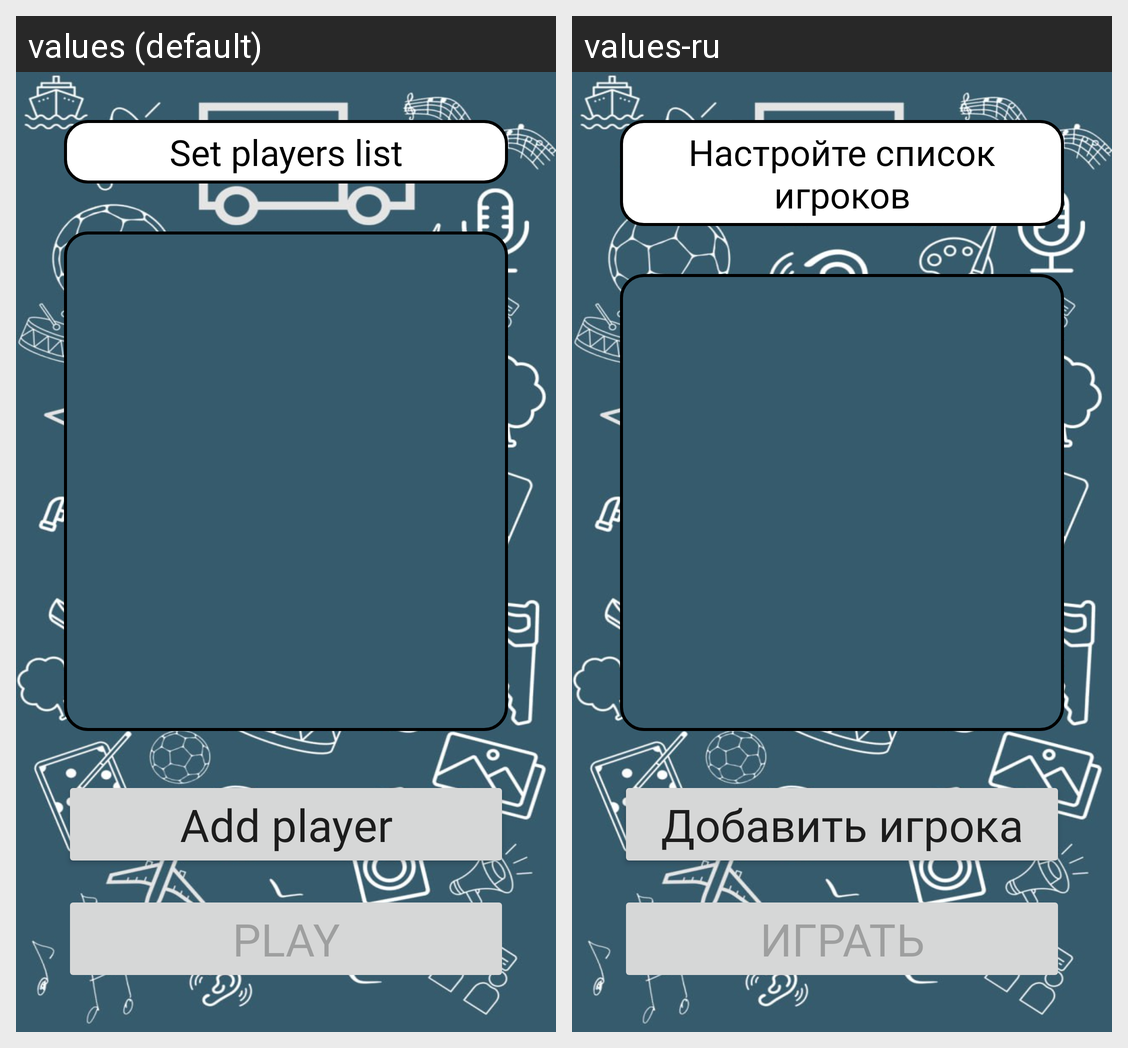

The same Android screen rendered under two of its app's locales, left to right. List the strings drawn on it with the default value and each locale's translation.
Android screen res/layout/fragment_players_add.xml rendered under 2 locales, left to right: values (default), values-ru. Device: Nexus 5 (rendered at 1080×1920; each locale shown at half size, 540×960, under a caption strip naming it); theme Theme.SoundQuiz.
Strings drawn on this screen, with the default value and each locale's value (text and hints the layout hard-codes, and strings that could not be matched under every locale, appear in the picture but are not listed):

add_player
  values: Add player
  values-ru: Добавить игрока

choose_players
  values: Set players list
  values-ru: Настройте список игроков

play
  values: Play
  values-ru: Играть
